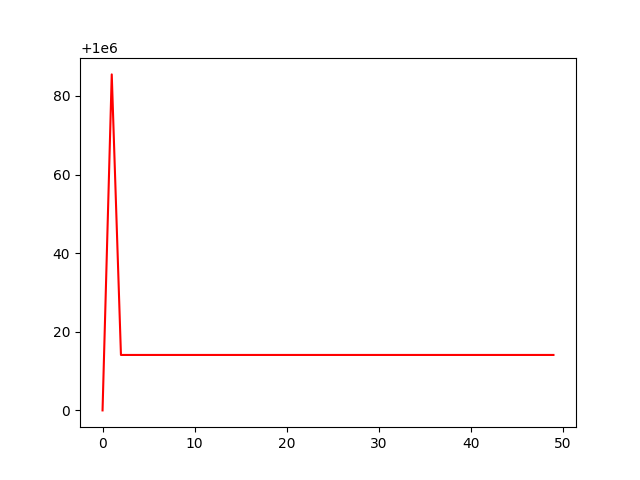

The data file committed next to this chart (first rows):
, 0
0, 1000000
1, 1000085
2, 1000014
3, 1000014
4, 1000014
5, 1000014
6, 1000014
7, 1000014
8, 1000014
9, 1000014
10, 1000014
11, 1000014
12, 1000014
13, 1000014
14, 1000014
15, 1000014
16, 1000014
17, 1000014
18, 1000014
19, 1000014
20, 1000014
21, 1000014
22, 1000014
23, 1000014
24, 1000014
25, 1000014
26, 1000014
27, 1000014
28, 1000014
29, 1000014
30, 1000014
31, 1000014
32, 1000014
33, 1000014
34, 1000014
35, 1000014
36, 1000014
37, 1000014
38, 1000014
39, 1000014
40, 1000014
41, 1000014
42, 1000014
43, 1000014
44, 1000014
45, 1000014
46, 1000014
47, 1000014
48, 1000014
49, 1000014
